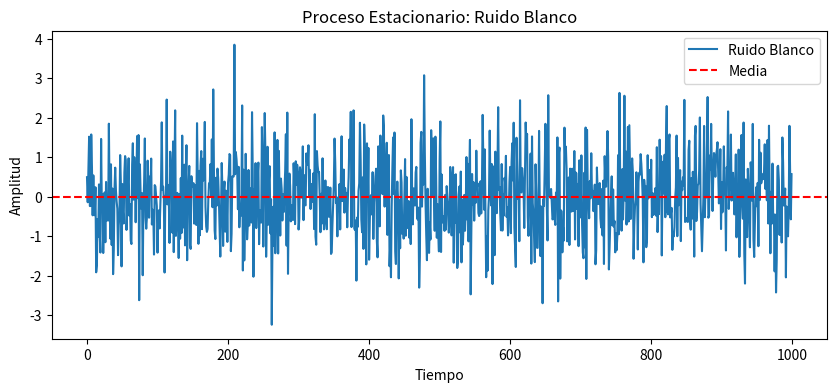

The script that saved this image:
# Procesos Estacionarios
import numpy as np
import matplotlib.pyplot as plt

# Parámetros del proceso
np.random.seed(42)  # Para reproducibilidad
n = 1000  # Número de muestras
media = 0  # Media del proceso
varianza = 1  # Varianza del proceso

# Generación del proceso estacionario (ruido blanco)
proceso = np.random.normal(media, np.sqrt(varianza), n)

# Graficamos el proceso
plt.figure(figsize=(10, 4))
plt.plot(proceso, label='Ruido Blanco')
plt.axhline(y=media, color='r', linestyle='--', label='Media')
plt.title('Proceso Estacionario: Ruido Blanco')
plt.xlabel('Tiempo')
plt.ylabel('Amplitud')
plt.legend()
plt.show()

